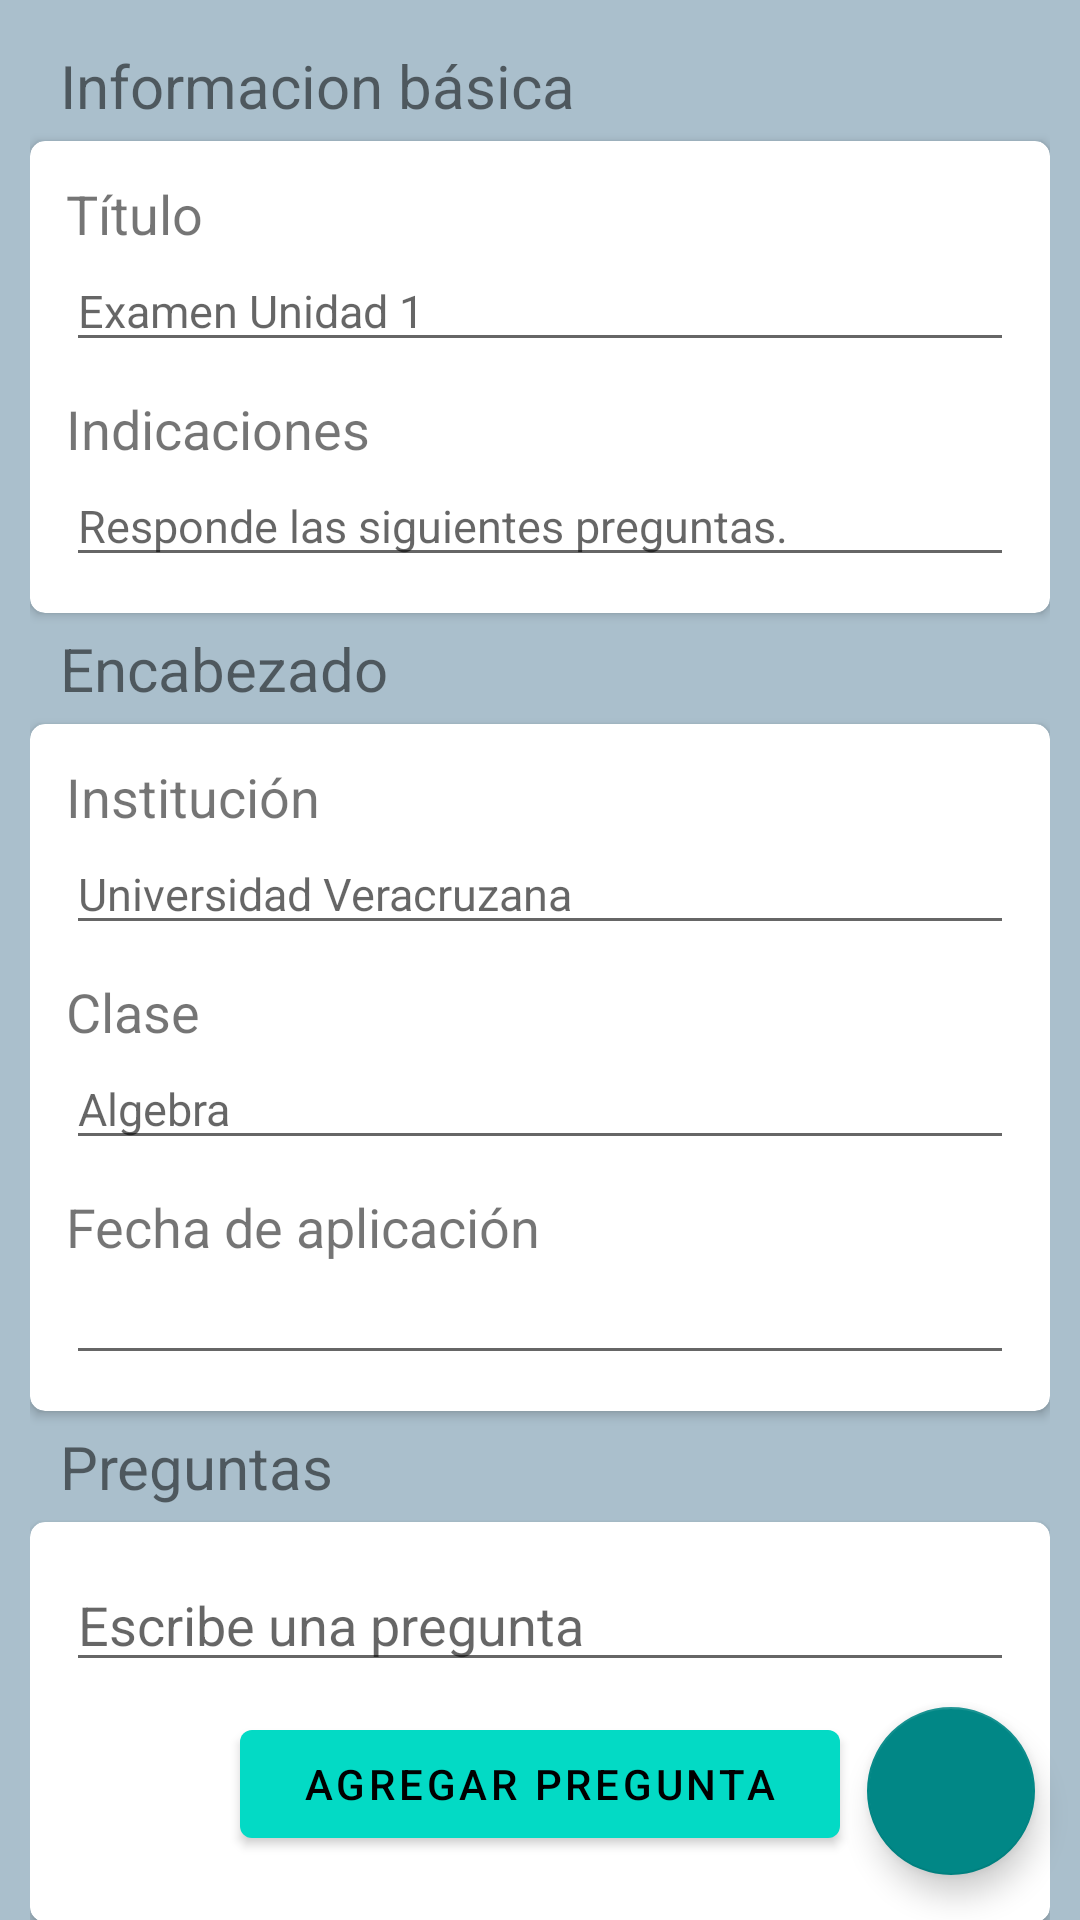

Here is an Android app screen rendered from its layout file. Give the layout XML and the strings, colors and styles it references.
<!-- AndroidManifest.xml: activity theme Theme.TestLab -->
<!-- res/layout/fragment_test_creator.xml -->
<?xml version="1.0" encoding="utf-8"?>
<androidx.coordinatorlayout.widget.CoordinatorLayout xmlns:android="http://schemas.android.com/apk/res/android"
    xmlns:app="http://schemas.android.com/apk/res-auto"
    android:layout_width="match_parent"
    android:layout_height="match_parent"
    android:orientation="vertical">

    <androidx.core.widget.NestedScrollView
        android:id="@+id/fragment_test_creator_root"
        android:layout_width="match_parent"
        android:layout_height="match_parent"
        android:layout_weight="1"
        android:background="@color/bg">

        <LinearLayout
            android:layout_width="match_parent"
            android:layout_height="match_parent"
            android:layout_margin="10dp"
            android:orientation="vertical">

            <TextView
                android:layout_width="match_parent"
                android:layout_height="wrap_content"
                android:layout_gravity="center_vertical"
                android:layout_marginHorizontal="10dp"
                android:layout_marginVertical="5dp"
                android:text="@string/test_info"
                android:textSize="20sp" />

            <androidx.cardview.widget.CardView
                android:id="@+id/info_card"
                android:layout_width="match_parent"
                android:layout_height="wrap_content"
                app:cardBackgroundColor="@color/white"
                app:cardCornerRadius="5dp"
                app:cardElevation="2dp">

                <LinearLayout
                    android:layout_width="match_parent"
                    android:layout_height="wrap_content"
                    android:layout_margin="12dp"
                    android:orientation="vertical">


                    <TextView
                        android:layout_width="match_parent"
                        android:layout_height="wrap_content"
                        android:text="@string/test_name"
                        android:textSize="18dp" />

                    <EditText
                        android:id="@+id/test_name"
                        android:layout_width="match_parent"
                        android:layout_height="wrap_content"
                        android:layout_gravity="clip_vertical"
                        android:hint="@string/test_name_sample"
                        android:textSize="15dp" />


                    <TextView
                        android:layout_width="match_parent"
                        android:layout_height="wrap_content"
                        android:layout_marginTop="10dp"
                        android:text="@string/test_desc"
                        android:textSize="18dp" />

                    <EditText
                        android:id="@+id/test_desc"
                        android:layout_width="match_parent"
                        android:layout_height="wrap_content"
                        android:layout_gravity="clip_vertical"
                        android:hint="@string/test_desc_sample"
                        android:textSize="15dp" />


                </LinearLayout>


            </androidx.cardview.widget.CardView>

            <TextView
                android:layout_width="match_parent"
                android:layout_height="wrap_content"
                android:layout_gravity="center_vertical"
                android:layout_marginHorizontal="10dp"
                android:layout_marginVertical="5dp"
                android:text="@string/test_header"
                android:textSize="20sp" />

            <androidx.cardview.widget.CardView
                android:id="@+id/header_card"
                android:layout_width="match_parent"
                android:layout_height="wrap_content"
                app:cardBackgroundColor="@color/white"
                app:cardCornerRadius="5dp"
                app:cardElevation="2dp">

                <LinearLayout
                    android:layout_width="match_parent"
                    android:layout_height="wrap_content"
                    android:layout_margin="12dp"
                    android:orientation="vertical">


                    <TextView
                        android:layout_width="match_parent"
                        android:layout_height="wrap_content"
                        android:text="@string/test_institution"
                        android:textSize="18dp" />

                    <EditText
                        android:id="@+id/test_institution"
                        android:layout_width="match_parent"
                        android:layout_height="wrap_content"
                        android:layout_gravity="clip_vertical"
                        android:hint="@string/test_institution_sample"
                        android:textSize="15dp" />

                    <TextView
                        android:layout_width="match_parent"
                        android:layout_height="wrap_content"
                        android:layout_marginTop="10dp"
                        android:text="@string/test_class"
                        android:textSize="18dp" />

                    <EditText
                        android:id="@+id/test_class"
                        android:layout_width="match_parent"
                        android:layout_height="wrap_content"
                        android:hint="@string/test_class_sample"
                        android:layout_gravity="clip_vertical"
                        android:textSize="15dp" />

                    <TextView
                        android:layout_width="match_parent"
                        android:layout_height="wrap_content"
                        android:layout_marginTop="10dp"
                        android:text="@string/test_date"
                        android:textSize="18dp" />

                    <EditText
                        android:id="@+id/test_date"
                        android:layout_width="match_parent"
                        android:layout_height="wrap_content"
                        android:layout_gravity="clip_vertical"
                        android:textSize="15dp" />


                </LinearLayout>


            </androidx.cardview.widget.CardView>




            <TextView
                android:layout_width="match_parent"
                android:layout_height="wrap_content"
                android:layout_gravity="center_vertical"
                android:layout_marginHorizontal="10dp"
                android:layout_marginVertical="5dp"
                android:text="@string/tests_questions"
                android:textSize="20sp" />

            <androidx.cardview.widget.CardView
                android:id="@+id/tests_card"
                android:layout_width="match_parent"
                android:layout_height="wrap_content"
                app:cardBackgroundColor="@color/white"
                app:cardCornerRadius="5dp"
                app:cardElevation="2dp">

                <LinearLayout
                    android:layout_width="match_parent"
                    android:layout_height="wrap_content"
                    android:layout_margin="12dp"
                    android:orientation="vertical">

                    <androidx.recyclerview.widget.RecyclerView
                        android:id="@+id/questions_container"
                        android:layout_width="match_parent"
                        android:layout_height="wrap_content" />

                    <EditText
                        android:id="@+id/question_input"
                        android:layout_width="match_parent"
                        android:layout_height="wrap_content"
                        android:hint="@string/test_quest" />

                    <Button
                        android:id="@+id/add_question"
                        android:layout_width="200dp"
                        android:layout_height="wrap_content"
                        android:layout_gravity="center"
                        android:layout_marginHorizontal="20dp"
                        android:layout_marginVertical="10dp"
                        android:text="@string/add_question"
                        app:cardBackgroundColor="@color/items" />

                </LinearLayout>

            </androidx.cardview.widget.CardView>


        </LinearLayout>

    </androidx.core.widget.NestedScrollView>

    <com.google.android.material.floatingactionbutton.FloatingActionButton
        android:id="@+id/save_test"
        android:layout_width="wrap_content"
        android:layout_height="wrap_content"
        android:layout_gravity="bottom|end"
        android:layout_marginEnd="15dp"
        android:layout_marginBottom="15dp"
        android:contentDescription="@string/save_test"
        app:backgroundTint="@color/primary_variant"
        app:srcCompat="@drawable/icon_save" />

</androidx.coordinatorlayout.widget.CoordinatorLayout>
<!-- resources referenced by this layout -->
<resources>
  <color name="bg">#AABFCC</color>
  <color name="items">#516771</color>
  <color name="primary_variant">#FF018786</color>
  <color name="white">#FFFFFFFF</color>
  <string name="add_question">Agregar pregunta</string>
  <string name="save_test">Guardar Examen</string>
  <string name="test_class">Clase</string>
  <string name="test_class_sample">Algebra</string>
  <string name="test_date">Fecha de aplicación</string>
  <string name="test_desc">Indicaciones</string>
  <string name="test_desc_sample">Responde las siguientes preguntas.</string>
  <string name="test_header">Encabezado</string>
  <string name="test_info">Informacion básica</string>
  <string name="test_institution">Institución</string>
  <string name="test_institution_sample">Universidad Veracruzana</string>
  <string name="test_name">Título</string>
  <string name="test_name_sample">Examen Unidad 1</string>
  <string name="test_quest">Escribe una pregunta</string>
  <string name="tests_questions">Preguntas</string>
  <style name="Theme.TestLab" parent="Theme.AppCompat.Light.NoActionBar">
          <item name="colorPrimary">@color/primary</item>
          <item name="colorPrimaryDark">@color/primary_variant</item>
          <item name="colorAccent">@color/black</item>
          <item name="fontFamily">@font/alte_haas_grotesk_bold</item>
      </style>
  <color name="primary">#FF03DAC5</color>
  <color name="black">#FF000000</color>
</resources>
